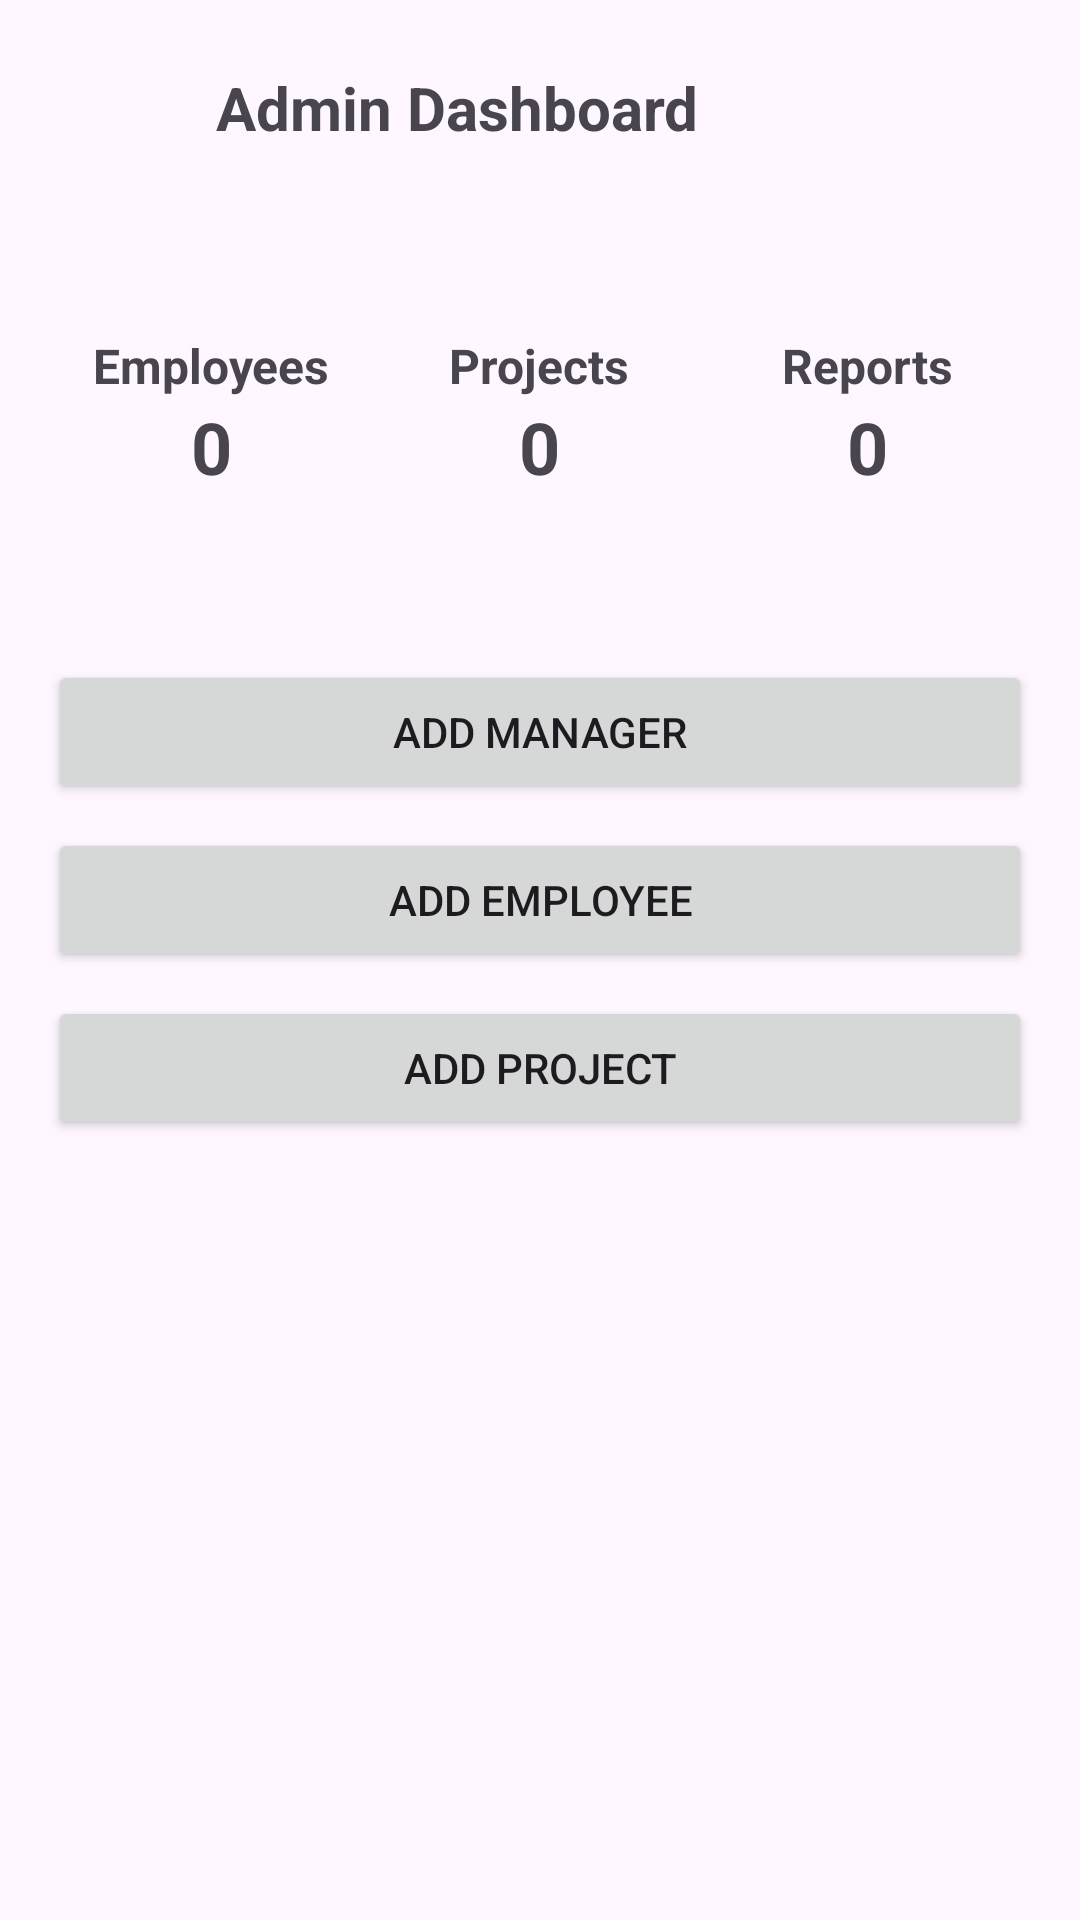

Produce the Android XML layout that renders to this screen, including the resource entries it uses.
<!-- AndroidManifest.xml: application theme Theme.ManagerProject -->
<!-- res/layout/activity_admin_dashboard.xml -->
<?xml version="1.0" encoding="utf-8"?>
<androidx.constraintlayout.widget.ConstraintLayout
    xmlns:android="http://schemas.android.com/apk/res/android"
    xmlns:app="http://schemas.android.com/apk/res-auto"
    xmlns:tools="http://schemas.android.com/tools"
    android:layout_width="match_parent"
    android:layout_height="match_parent"
    tools:context=".adminDashboard">

    
    <LinearLayout
        android:id="@+id/header_section"
        android:layout_width="0dp"
        android:layout_height="wrap_content"
        android:orientation="horizontal"
        android:gravity="center_vertical"
        android:padding="16dp"
        app:layout_constraintTop_toTopOf="parent"
        app:layout_constraintStart_toStartOf="parent"
        app:layout_constraintEnd_toEndOf="parent">

        
        <ImageView
            android:id="@+id/admin_logo"
            android:layout_width="40dp"
            android:layout_height="40dp"
            android:src="@drawable/user_icon"
            android:contentDescription="Admin Logo"/>

        
        <TextView
            android:id="@+id/admin_title"
            android:layout_width="wrap_content"
            android:layout_height="wrap_content"
            android:layout_marginStart="16dp"
            android:text="Admin Dashboard"
            android:textSize="20sp"
            android:textStyle="bold"/>
    </LinearLayout>

    
    <LinearLayout
        android:id="@+id/statistics_section"
        android:layout_width="0dp"
        android:layout_height="wrap_content"
        android:orientation="horizontal"
        android:gravity="center_horizontal"
        android:padding="16dp"
        app:layout_constraintTop_toBottomOf="@id/header_section"
        app:layout_constraintStart_toStartOf="parent"
        app:layout_constraintEnd_toEndOf="parent">

        
        <LinearLayout
            android:layout_width="0dp"
            android:layout_height="100dp"
            android:layout_weight="1"
            android:orientation="vertical"
            android:gravity="center">

            <TextView
                android:layout_width="wrap_content"
                android:layout_height="wrap_content"
                android:text="Employees"
                android:textSize="16sp"
                android:textStyle="bold"/>

            <TextView
                android:id="@+id/employees_count"
                android:layout_width="wrap_content"
                android:layout_height="wrap_content"
                android:text="0"
                android:textSize="24sp"
                android:textStyle="bold"/>
        </LinearLayout>

        
        <LinearLayout
            android:layout_width="0dp"
            android:layout_height="100dp"
            android:layout_weight="1"
            android:orientation="vertical"
            android:gravity="center">

            <TextView
                android:layout_width="wrap_content"
                android:layout_height="wrap_content"
                android:text="Projects"
                android:textSize="16sp"
                android:textStyle="bold"/>

            <TextView
                android:id="@+id/projects_count"
                android:layout_width="wrap_content"
                android:layout_height="wrap_content"
                android:text="0"
                android:textSize="24sp"
                android:textStyle="bold"/>
        </LinearLayout>

        
        <LinearLayout
            android:layout_width="0dp"
            android:layout_height="100dp"
            android:layout_weight="1"
            android:orientation="vertical"
            android:gravity="center">

            <TextView
                android:layout_width="wrap_content"
                android:layout_height="wrap_content"
                android:text="Reports"
                android:textSize="16sp"
                android:textStyle="bold"/>

            <TextView
                android:id="@+id/reports_count"
                android:layout_width="wrap_content"
                android:layout_height="wrap_content"
                android:text="0"
                android:textSize="24sp"
                android:textStyle="bold"/>
        </LinearLayout>
    </LinearLayout>

    
    <LinearLayout
        android:id="@+id/quick_actions_section"
        android:layout_width="0dp"
        android:layout_height="wrap_content"
        android:orientation="vertical"
        android:padding="16dp"
        app:layout_constraintTop_toBottomOf="@id/statistics_section"
        app:layout_constraintStart_toStartOf="parent"
        app:layout_constraintEnd_toEndOf="parent">

        
        <Button
            android:id="@+id/add_manager_button"
            android:layout_width="match_parent"
            android:layout_height="wrap_content"
            android:text="Add Manager"/>

        
        <Button
            android:id="@+id/add_employee_button"
            android:layout_width="match_parent"
            android:layout_height="wrap_content"
            android:layout_marginTop="8dp"
            android:text="Add Employee"/>

        
        <Button
            android:id="@+id/add_project_button"
            android:layout_width="match_parent"
            android:layout_height="wrap_content"
            android:layout_marginTop="8dp"
            android:text="Add Project"/>
    </LinearLayout>

</androidx.constraintlayout.widget.ConstraintLayout>
<!-- resources referenced by this layout -->
<resources>
  <style name="Theme.ManagerProject" parent="Base.Theme.ManagerProject" />
  <style name="Base.Theme.ManagerProject" parent="Theme.Material3.DayNight.NoActionBar">
          
          
      </style>
</resources>
